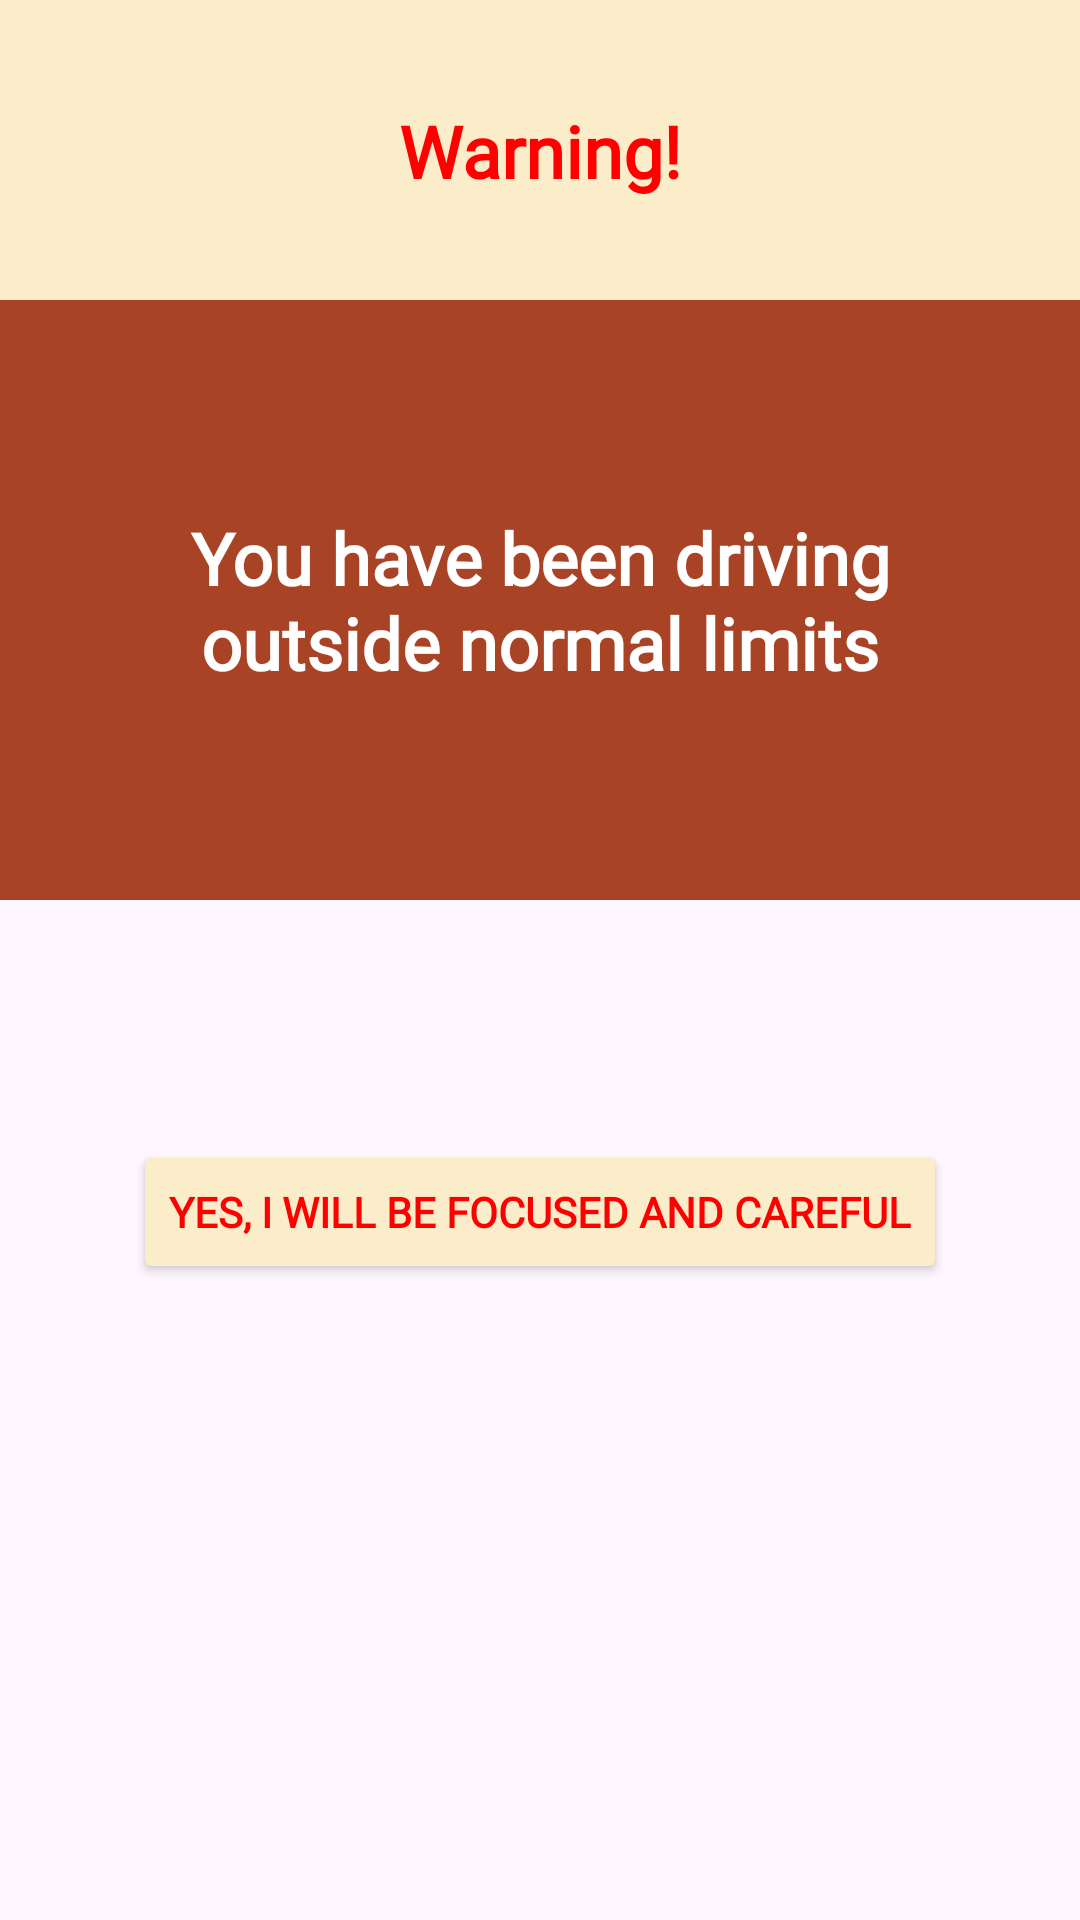

Here is an Android app screen rendered from its layout file. Give the layout XML and the strings, colors and styles it references.
<!-- AndroidManifest.xml: application theme Theme.DriverBehavior -->
<!-- res/layout/fragment_dialog.xml -->
<?xml version="1.0" encoding="utf-8"?>
<androidx.constraintlayout.widget.ConstraintLayout xmlns:android="http://schemas.android.com/apk/res/android"
    xmlns:app="http://schemas.android.com/apk/res-auto"
    xmlns:tools="http://schemas.android.com/tools"
    android:id="@+id/frameLayout"
    android:layout_width="match_parent"
    android:layout_height="match_parent"
    tools:context=".DialogFragment">

    

    <View
        android:id="@+id/view3"
        android:layout_width="wrap_content"
        android:layout_height="100dp"
        android:background=" #FBEDC9"
        app:layout_constraintStart_toStartOf="parent"
        app:layout_constraintTop_toTopOf="parent" />

    <TextView
        android:id="@+id/tv_dialog_title"
        android:layout_width="wrap_content"
        android:layout_height="wrap_content"
        android:fontFamily="@font/istok_web_bold"
        android:text="Warning!"
        android:textColor="#FF0000"
        android:textSize="24sp"
        android:textStyle="bold"
        app:layout_constraintBottom_toBottomOf="@+id/view3"
        app:layout_constraintEnd_toEndOf="parent"
        app:layout_constraintStart_toStartOf="@+id/view3"
        app:layout_constraintTop_toTopOf="@+id/view3" />

    <View
        android:id="@+id/view2"
        android:layout_width="wrap_content"
        android:layout_height="200dp"
        android:background="#E09E2B07"
        android:padding="20dp"
        app:layout_constraintEnd_toEndOf="parent"
        app:layout_constraintHorizontal_bias="0.0"
        app:layout_constraintStart_toStartOf="parent"
        app:layout_constraintTop_toBottomOf="@+id/view3" />

    <TextView
        android:id="@+id/tv_dialog_message"
        android:layout_width="0dp"
        android:layout_height="wrap_content"
        android:layout_marginStart="32dp"
        android:layout_marginEnd="32dp"
        android:fontFamily="@font/karma"
        android:text="You have been driving outside normal limits"
        android:textAlignment="center"
        android:textColor="@color/white"
        android:textSize="24sp"
        android:textStyle="bold"
        app:layout_constraintBottom_toBottomOf="@+id/view2"
        app:layout_constraintEnd_toEndOf="parent"
        app:layout_constraintStart_toStartOf="parent"
        app:layout_constraintTop_toBottomOf="@+id/view3" />

    <Button
        android:id="@+id/btn_confirm"
        android:layout_width="wrap_content"
        android:layout_height="wrap_content"
        android:layout_marginTop="80dp"
        android:backgroundTint="#FBEDC9"
        android:fontFamily="@font/istok_web_bold"
        android:text="Yes, I will be focused and careful"
        android:textColor=" #FF0000"
        android:textStyle="bold"
        app:layout_constraintEnd_toEndOf="@+id/view2"
        app:layout_constraintStart_toStartOf="parent"
        app:layout_constraintTop_toBottomOf="@+id/view2" />

</androidx.constraintlayout.widget.ConstraintLayout>
<!-- resources referenced by this layout -->
<resources>
  <color name="white">#FFFFFFFF</color>
  <style name="Theme.DriverBehavior" parent="Base.Theme.DriverBehavior" />
  <style name="Base.Theme.DriverBehavior" parent="Theme.Material3.DayNight.NoActionBar">
          
          
      </style>
</resources>
